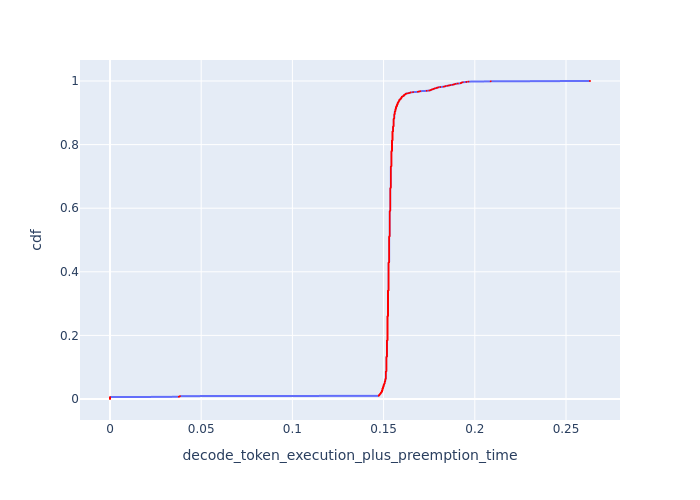

The table this chart was drawn from, first rows:
cdf, decode_token_execution_plus_preemption_t…
0.0, 0.0
0.001, 0.0
0.002, 0.0
0.003, 0.0
0.004, 0.0
0.005, 0.0
0.006, 0.0
0.007, 0.03767
0.008, 0.0382
0.009, 0.03835
0.01, 0.1473
0.011, 0.1473
0.012, 0.1476
0.013, 0.1476
0.014, 0.1479
0.015, 0.1479
0.016, 0.1482
0.017, 0.1482
0.018, 0.1485
0.019, 0.1485
0.02, 0.1485
0.021, 0.1488
0.022, 0.1488
0.023, 0.1491
0.024, 0.1491
0.025, 0.1491
0.026, 0.1491
0.027, 0.1491
0.028, 0.1494
0.029, 0.1494
0.03, 0.1494
0.031, 0.1494
0.032, 0.1494
0.033, 0.1494
0.034, 0.1497
0.035, 0.1497
0.036, 0.1497
0.037, 0.1497
0.038, 0.1497
0.039, 0.15
0.04, 0.15
0.041, 0.15
0.042, 0.15
0.043, 0.15
0.044, 0.15
0.045, 0.1503
0.046, 0.1503
0.047, 0.1503
0.048, 0.1503
0.049, 0.1506
0.05, 0.1506
0.051, 0.1506
0.052, 0.1506
0.053, 0.1506
0.054, 0.1506
0.055, 0.1506
0.056, 0.1509
0.057, 0.1509
0.058, 0.1509
0.059, 0.1509
... 941 more rows
